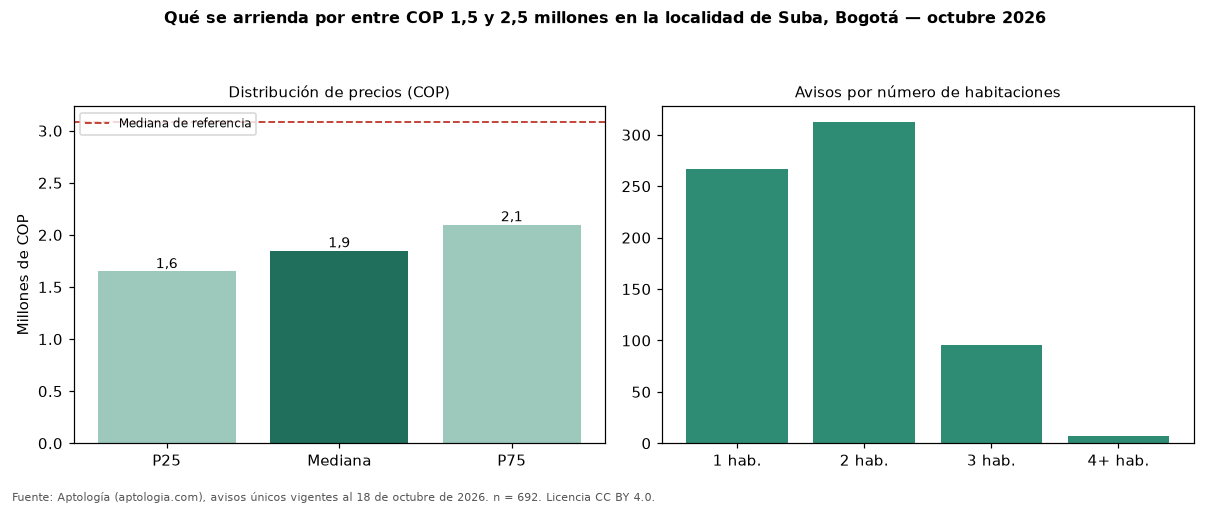

Values plotted in this chart, from the file beside it:
seccion, metrica, valor_cop, n
precio, p25, 1650000, 692
precio, mediana, 1850000, 692
precio, p75, 2100000, 692
cop_por_m2, p25, 35178, 692
cop_por_m2, mediana, 43377, 692
cop_por_m2, p75, 54286, 692
area, area_mediana_m2, 41.1, 692
habitaciones, 1, 1900000, 267
habitaciones, 2, 1800000, 312
habitaciones, 3, 2000000, 96
habitaciones, 4+, 2230000, 7
administracion, mediana, 270500, 262
estrato, moda, 4, 
parqueadero, porcentaje_con_parqueadero, 38.0, 692
referencia, mediana_referencia, 3079400, 2387
referencia, mediana_cop_por_m2_referencia, 37500, 2387
